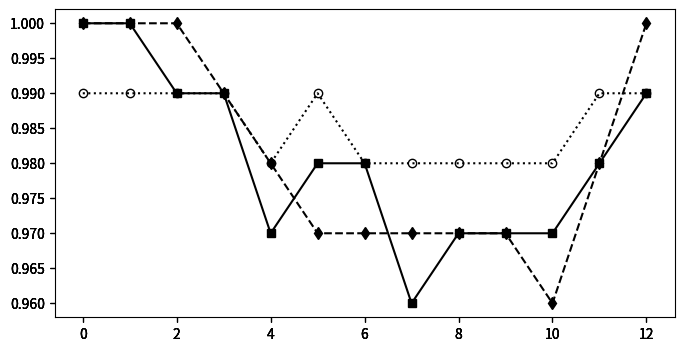

Write Python code to recreate this figure. (Note: this script raises an exception after producing the figure.)
import numpy as np
import matplotlib.pyplot as plt
import matplotlib.colors as co

#data

strs = [r"$number\ of \ Test\ Cases$", r"$value\ of \ f-meaure$", r"$value\ of \ covered-t-num$" ]

tests = 0
f_measure = 1
covered_t = 2

xtips = ['0.01', '0.05', '0.1', '0.15', '0.2', '0.3', '0.4', '0.5', '0.6', '0.7', '0.80', '0.9', '0.98']

DATA = [
[
[33.1,32.6,34.4,33.4,35.1,34.5,38.6,41.5,47.4,46.2,51.3,47.7,41.5,],
[33.9,36.0,43.5,47.1,55.5,59.0,70.8,74.0,84.1,75.8,77.7,58.4,45.5,],
[33.1,35.4,38.2,47.0,45.5,65.1,61.0,66.3,68.9,79.7,70.3,62.0,49.8,],
],
[
[0.0,0.0,0.0,0.0,0.0,0.0,0.0,0.0,0.05,0.11,0.11,0.43,0.88,],
[0.0,0.0,0.0,0.0,0.0,0.0,0.0,0.0,0.0,0.0,0.22,0.71,0.9,],
[0.0,0.0,0.0,0.0,0.0,0.0,0.0,0.0,0.07,0.0,0.22,0.55,1.0,],
],
[
[1.0,1.0,0.99,0.99,0.97,0.98,0.98,0.96,0.97,0.97,0.97,0.98,0.99,],
[1.0,1.0,1.0,0.99,0.98,0.97,0.97,0.97,0.97,0.97,0.96,0.98,1.0,],
[0.99,0.99,0.99,0.99,0.98,0.99,0.98,0.98,0.98,0.98,0.98,0.99,0.99,],
],
]

out_metric = DATA[covered_t]
metric = covered_t



num = len(out_metric[0])
x = range(0,num)



#define figure and figure size figsize=(width, height)
fig = plt.figure(figsize=(8, 4))

#define subplots 3x6
# 1        2    3 
# 4        5    6
# 7        8    9
# 10    11    12
# 13    14    15
# 16    17    18


axmetric = fig.add_subplot(1,1,1) #gas1
axmetricn = fig.add_subplot(1,1,1, sharex=axmetric, sharey=axmetric, frameon=False) #gas1 nomeeritud
axmetricn1 = fig.add_subplot(1,1,1, sharex=axmetric, sharey=axmetric, frameon=False) #gas1 nomeeritud
axmetricn2 = fig.add_subplot(1,1,1, sharex=axmetric, sharey=axmetric, frameon=False) #gas1 nomeeritud


#plot data and normalized data 
line_1, = axmetric.plot(x, out_metric[0],  marker="s",  color="k")
line_2, = axmetricn.plot(x, out_metric[1], ls="--", marker="d",   color="k")
line_3, = axmetricn1.plot(x, out_metric[2], ls=":", marker="o", mfc="None",   color="k")

#configure legend
fig.legend([line_1, line_2, line_3], ['fda-cit', 'ict', 'sct'],'upper left',
           ncol=3,prop={'size':10})


axmetric.yaxis.tick_left()

#set Y labels
axmetric.set_xlabel(r"$(f)\ The\ probality\ that\ the\ undetermined\ failure\ is\ triggered$")


#set X labels
axmetric.set_ylabel(strs[metric])


plt.xticks(x, xtips)

#adjust plot spacing
plt.subplots_adjust(left=0.09, bottom=0.14, right=0.97, top=0.90, wspace=0.20, hspace=0.25)

#finally draw the plot
plt.show()
